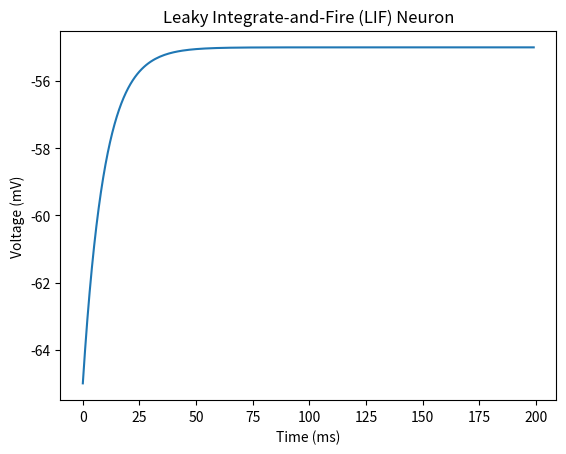
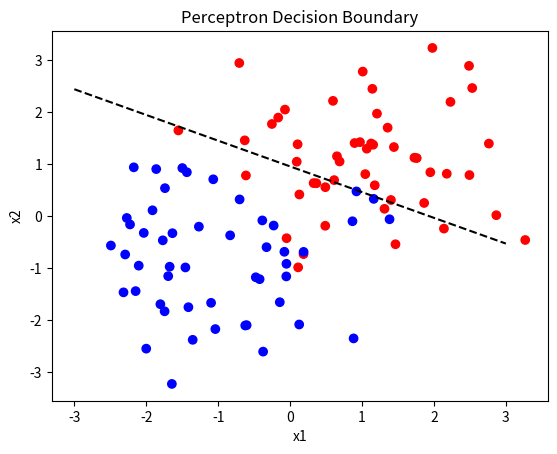

Write Python code to recreate these figures, in order.
import numpy as np
import matplotlib.pyplot as plt


# ---------------------------------
# Part A Bio neuron
#----------------------------------
tau = 10 # shows how fast/slow neuron change happens (10 ms)
v_rest = -65
v_reset = -70
v_thresh = -50
dt = 1
time = np.arange(0, 200, dt)
I = 10 #how much water is being poured in (input current)

v = np.ones(len(time)) * v_rest
spikes = []

for t in range(1, len(time)):
    dv = (-(v[t-1] - v_rest) + I) / tau 
    v[t] = v[t-1] + dv * dt #take previous voltage add smallest chnage times by the time step

if v[t] >= v_thresh:
    v[t] = v_reset
    spikes.append(time[t]) #append =add smt at the end of LIST



plt.figure()
plt.plot(time, v)
plt.title("Leaky Integrate-and-Fire (LIF) Neuron")
plt.xlabel("Time (ms)")
plt.ylabel("Voltage (mV)")
plt.show()

print(f"LIF neuron fired {len(spikes)} times in {time[-1]} ms")


#---------------------------------------------------
# Part B: Artificial neuron (Perceptron)

np.random.seed(0)
X = np.vstack([np.random.randn(50,2) + np.array([1,1]), 
              np.random.randn(50,2) + np.array([-1,-1])])
Y = np.hstack((np.ones(50), -np.ones(50)))


w = np.zeros(2)
b = 0
lr = 0.1

for epoch in range (20):
    for i in range(len(Y)):
        if Y[i]*(np.dot(X[i], w)+b) <= 0:
            w += lr * Y[i] * X[i]
            b += lr * Y[i]


plt.figure()
plt.scatter(X[:,0], X[:,1], c=Y, cmap= 'bwr')
xline = np.linspace(-3, 3, 100)
plt.plot(xline, -(w[0]*xline +b)/w[1], 'k--')
plt.title("Perceptron Decision Boundary")
plt.xlabel("x1")
plt.ylabel("x2")
plt.show()